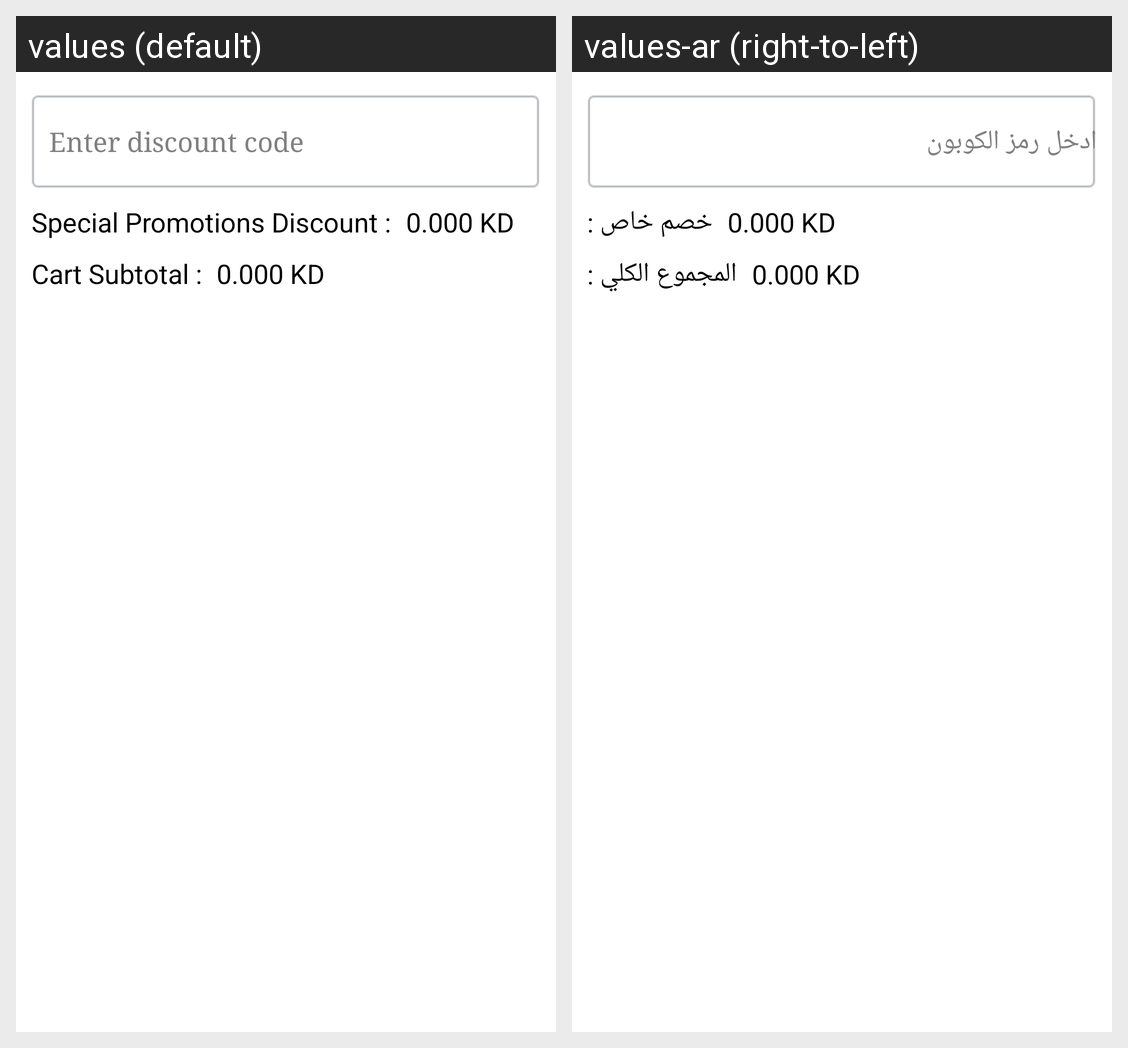

The same Android screen rendered under two of its app's locales, left to right. List the strings drawn on it with the default value and each locale's translation.
Android screen res/layout/cartitemlist_footer.xml rendered under 2 locales, left to right: values (default), values-ar (right-to-left). Device: Nexus 5 (rendered at 1080×1920; each locale shown at half size, 540×960, under a caption strip naming it); theme AppTheme.
Strings drawn on this screen, with the default value and each locale's value (text and hints the layout hard-codes, and strings that could not be matched under every locale, appear in the picture but are not listed):

discountcode
  values: Enter discount code
  values-ar: ادخل رمز الكوبون

specialpromodisc
  values: Special Promotions Discount :
  values-ar: خصم خاص :

cartsubtotal
  values: Cart Subtotal :
  values-ar: المجموع الكلي :
